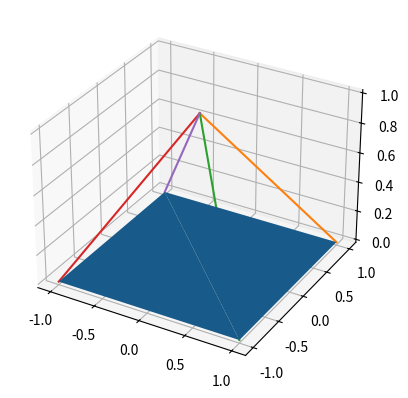

Write Python code to recreate this figure.
import matplotlib.pyplot as plt
from mpl_toolkits.mplot3d import Axes3D

fig = plt.figure()
ax = fig.add_subplot(111, projection='3d')

#coordinates of the four corners of the base of the pyramid
x = [1, 1, -1, -1]
y = [1, -1, -1, 1]
z = [0, 0, 0, 0]

#coordinates of the apex of the pyramid
apex = [0, 0, 1]

#Plotting the base of the pyramid
ax.plot_trisurf(x, y, z)

#Plotting the lines connecting the apex to the base
for i in range(len(x)):
    ax.plot([apex[0], x[i]], [apex[1], y[i]], [apex[2], z[i]])

plt.show()
